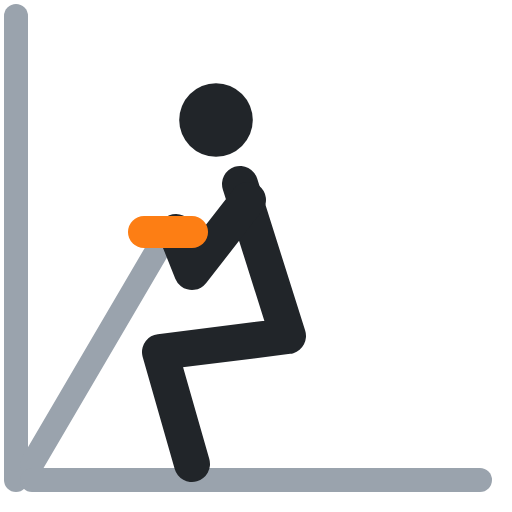
t = 0.00 s
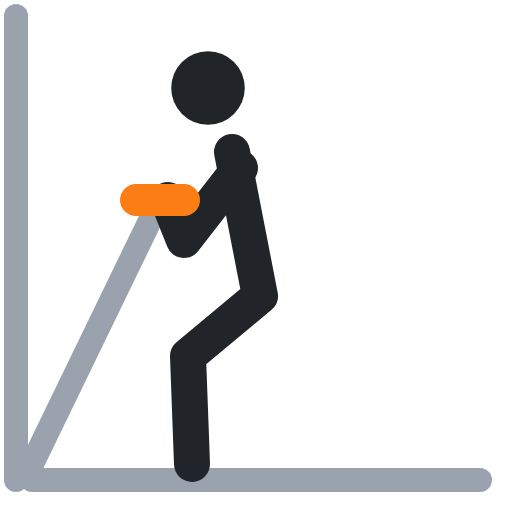
t = 0.40 s
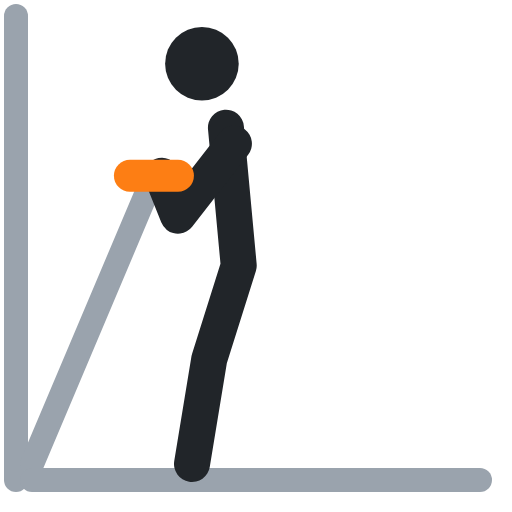
t = 0.60 s
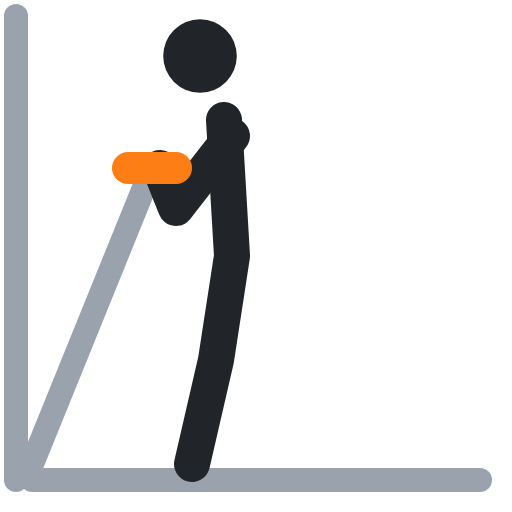
t = 1.00 s
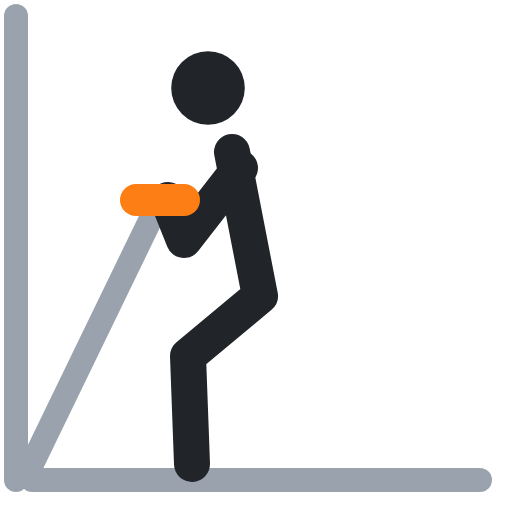
t = 1.40 s
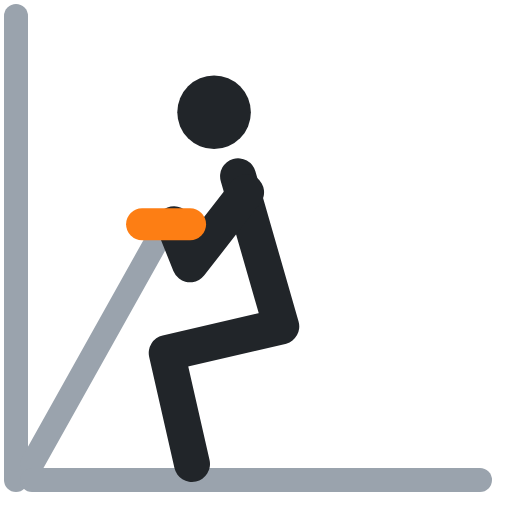
t = 1.60 s

The animated SVG that drew these frames (rendered in a browser with its animation timeline set to each time). Animation: 6 SMIL elements (animate=6); one cycle of 2.00 s, repeats indefinitely.

<svg xmlns="http://www.w3.org/2000/svg" viewBox="0 0 64 64" fill="none" stroke-linecap="round" stroke-linejoin="round"><polyline points="2,2 2,60" stroke="#9aa3ad" stroke-width="3"/><polyline points="4,58 21,29" stroke="#9aa3ad" stroke-width="3"><animate attributeName="points" values="4,58 21,29;4,58 19,21;4,58 19,21;4,58 21,29;4,58 21,29" keyTimes="0;.4;.5;.9;1" calcMode="spline" keySplines=".45 0 .55 1;.45 0 .55 1;.45 0 .55 1;.45 0 .55 1" dur="2s" repeatCount="indefinite"/></polyline><polyline points="4,60 60,60" stroke="#9aa3ad" stroke-width="3"/><circle cx="27" cy="15" r="4.6" fill="#212529"><animate attributeName="cx" values="27;25;25;27;27" keyTimes="0;.4;.5;.9;1" calcMode="spline" keySplines=".45 0 .55 1;.45 0 .55 1;.45 0 .55 1;.45 0 .55 1" dur="2s" repeatCount="indefinite"/><animate attributeName="cy" values="15;7;7;15;15" keyTimes="0;.4;.5;.9;1" calcMode="spline" keySplines=".45 0 .55 1;.45 0 .55 1;.45 0 .55 1;.45 0 .55 1" dur="2s" repeatCount="indefinite"/></circle><polyline points="30,23 36,42 20,44 24,58" stroke="#212529" stroke-width="4.5"><animate attributeName="points" values="30,23 36,42 20,44 24,58;28,15 29,32 27,45 24,58;28,15 29,32 27,45 24,58;30,23 36,42 20,44 24,58;30,23 36,42 20,44 24,58" keyTimes="0;.4;.5;.9;1" calcMode="spline" keySplines=".45 0 .55 1;.45 0 .55 1;.45 0 .55 1;.45 0 .55 1" dur="2s" repeatCount="indefinite"/></polyline><polyline points="31,25 24,34 22,29" stroke="#212529" stroke-width="4.5"><animate attributeName="points" values="31,25 24,34 22,29;29,17 22,26 20,21;29,17 22,26 20,21;31,25 24,34 22,29;31,25 24,34 22,29" keyTimes="0;.4;.5;.9;1" calcMode="spline" keySplines=".45 0 .55 1;.45 0 .55 1;.45 0 .55 1;.45 0 .55 1" dur="2s" repeatCount="indefinite"/></polyline><polyline points="18,29 24,29" stroke="#fd7e14" stroke-width="4"><animate attributeName="points" values="18,29 24,29;16,21 22,21;16,21 22,21;18,29 24,29;18,29 24,29" keyTimes="0;.4;.5;.9;1" calcMode="spline" keySplines=".45 0 .55 1;.45 0 .55 1;.45 0 .55 1;.45 0 .55 1" dur="2s" repeatCount="indefinite"/></polyline></svg>
